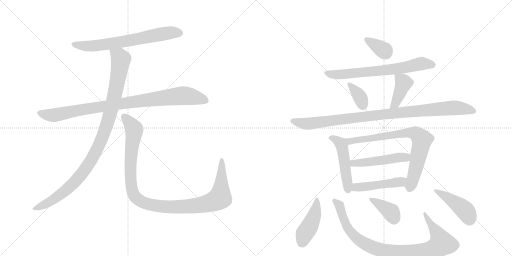
t = 0.00 s
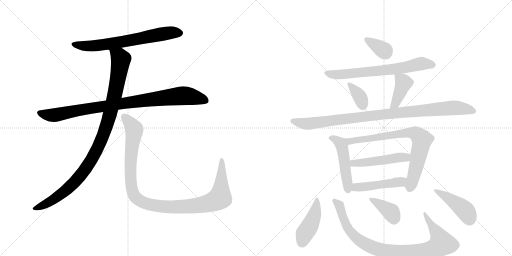
t = 2.63 s
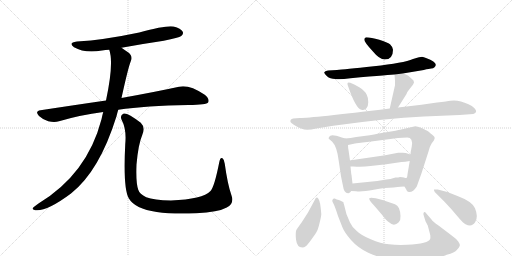
t = 5.25 s
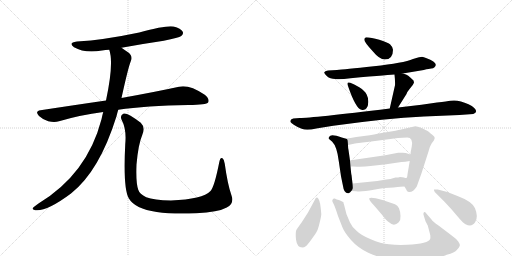
t = 7.88 s
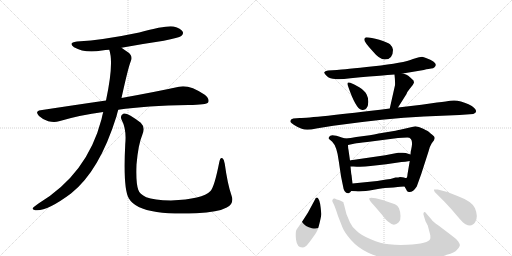
t = 10.51 s
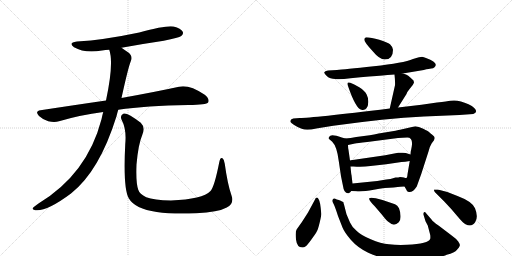
t = 13.13 s

The animated SVG that drew these frames (rendered in a browser with its animation timeline set to each time). Animation: 17 CSS @keyframes rules; one cycle of 13.13 s.

<svg version="1.1" viewBox="0 0 2048 1024" xmlns="http://www.w3.org/2000/svg">
  <g stroke="lightgray" stroke-dasharray="1,1" stroke-width="1" transform="scale(4, 4)">
    <line x1="0" y1="0" x2="256" y2="256"></line>
    <line x1="256" y1="0" x2="0" y2="256"></line>
    <line x1="128" y1="0" x2="128" y2="256"></line>
    <line x1="0" y1="128" x2="256" y2="128"></line>
    <line x1="256" y1="0" x2="512" y2="256"></line>
    <line x1="512" y1="0" x2="256" y2="256"></line>
    <line x1="384" y1="0" x2="384" y2="256"></line>
    <line x1="256" y1="128" x2="512" y2="128"></line>
  </g>
<g transform="scale(1, -1) translate(0, -850)">
   <style type="text/css">
    @keyframes keyframes0 {
      from {
       stroke: black;
       stroke-dashoffset: 680;
       stroke-width: 128;
       }
       69% {
       animation-timing-function: step-end;
       stroke: black;
       stroke-dashoffset: 0;
       stroke-width: 128;
       }
       to {
       stroke: black;
       stroke-width: 1024;
       }
       }
       #make-me-a-hanzi-animation-0 {
         animation: keyframes0 0.803385s both;
         animation-delay: 0.000000s;
         animation-timing-function: linear;
       }
    @keyframes keyframes1 {
      from {
       stroke: black;
       stroke-dashoffset: 930;
       stroke-width: 128;
       }
       75% {
       animation-timing-function: step-end;
       stroke: black;
       stroke-dashoffset: 0;
       stroke-width: 128;
       }
       to {
       stroke: black;
       stroke-width: 1024;
       }
       }
       #make-me-a-hanzi-animation-1 {
         animation: keyframes1 1.006836s both;
         animation-delay: 0.803385s;
         animation-timing-function: linear;
       }
    @keyframes keyframes2 {
      from {
       stroke: black;
       stroke-dashoffset: 1036;
       stroke-width: 128;
       }
       77% {
       animation-timing-function: step-end;
       stroke: black;
       stroke-dashoffset: 0;
       stroke-width: 128;
       }
       to {
       stroke: black;
       stroke-width: 1024;
       }
       }
       #make-me-a-hanzi-animation-2 {
         animation: keyframes2 1.093099s both;
         animation-delay: 1.810221s;
         animation-timing-function: linear;
       }
    @keyframes keyframes3 {
      from {
       stroke: black;
       stroke-dashoffset: 1097;
       stroke-width: 128;
       }
       78% {
       animation-timing-function: step-end;
       stroke: black;
       stroke-dashoffset: 0;
       stroke-width: 128;
       }
       to {
       stroke: black;
       stroke-width: 1024;
       }
       }
       #make-me-a-hanzi-animation-3 {
         animation: keyframes3 1.142741s both;
         animation-delay: 2.903320s;
         animation-timing-function: linear;
       }
    @keyframes keyframes4 {
      from {
       stroke: black;
       stroke-dashoffset: 348;
       stroke-width: 128;
       }
       53% {
       animation-timing-function: step-end;
       stroke: black;
       stroke-dashoffset: 0;
       stroke-width: 128;
       }
       to {
       stroke: black;
       stroke-width: 1024;
       }
       }
       #make-me-a-hanzi-animation-4 {
         animation: keyframes4 0.533203s both;
         animation-delay: 4.046061s;
         animation-timing-function: linear;
       }
    @keyframes keyframes5 {
      from {
       stroke: black;
       stroke-dashoffset: 689;
       stroke-width: 128;
       }
       69% {
       animation-timing-function: step-end;
       stroke: black;
       stroke-dashoffset: 0;
       stroke-width: 128;
       }
       to {
       stroke: black;
       stroke-width: 1024;
       }
       }
       #make-me-a-hanzi-animation-5 {
         animation: keyframes5 0.810710s both;
         animation-delay: 4.579264s;
         animation-timing-function: linear;
       }
    @keyframes keyframes6 {
      from {
       stroke: black;
       stroke-dashoffset: 351;
       stroke-width: 128;
       }
       53% {
       animation-timing-function: step-end;
       stroke: black;
       stroke-dashoffset: 0;
       stroke-width: 128;
       }
       to {
       stroke: black;
       stroke-width: 1024;
       }
       }
       #make-me-a-hanzi-animation-6 {
         animation: keyframes6 0.535645s both;
         animation-delay: 5.389974s;
         animation-timing-function: linear;
       }
    @keyframes keyframes7 {
      from {
       stroke: black;
       stroke-dashoffset: 404;
       stroke-width: 128;
       }
       57% {
       animation-timing-function: step-end;
       stroke: black;
       stroke-dashoffset: 0;
       stroke-width: 128;
       }
       to {
       stroke: black;
       stroke-width: 1024;
       }
       }
       #make-me-a-hanzi-animation-7 {
         animation: keyframes7 0.578776s both;
         animation-delay: 5.925618s;
         animation-timing-function: linear;
       }
    @keyframes keyframes8 {
      from {
       stroke: black;
       stroke-dashoffset: 984;
       stroke-width: 128;
       }
       76% {
       animation-timing-function: step-end;
       stroke: black;
       stroke-dashoffset: 0;
       stroke-width: 128;
       }
       to {
       stroke: black;
       stroke-width: 1024;
       }
       }
       #make-me-a-hanzi-animation-8 {
         animation: keyframes8 1.050781s both;
         animation-delay: 6.504395s;
         animation-timing-function: linear;
       }
    @keyframes keyframes9 {
      from {
       stroke: black;
       stroke-dashoffset: 489;
       stroke-width: 128;
       }
       61% {
       animation-timing-function: step-end;
       stroke: black;
       stroke-dashoffset: 0;
       stroke-width: 128;
       }
       to {
       stroke: black;
       stroke-width: 1024;
       }
       }
       #make-me-a-hanzi-animation-9 {
         animation: keyframes9 0.647949s both;
         animation-delay: 7.555176s;
         animation-timing-function: linear;
       }
    @keyframes keyframes10 {
      from {
       stroke: black;
       stroke-dashoffset: 770;
       stroke-width: 128;
       }
       71% {
       animation-timing-function: step-end;
       stroke: black;
       stroke-dashoffset: 0;
       stroke-width: 128;
       }
       to {
       stroke: black;
       stroke-width: 1024;
       }
       }
       #make-me-a-hanzi-animation-10 {
         animation: keyframes10 0.876628s both;
         animation-delay: 8.203125s;
         animation-timing-function: linear;
       }
    @keyframes keyframes11 {
      from {
       stroke: black;
       stroke-dashoffset: 489;
       stroke-width: 128;
       }
       61% {
       animation-timing-function: step-end;
       stroke: black;
       stroke-dashoffset: 0;
       stroke-width: 128;
       }
       to {
       stroke: black;
       stroke-width: 1024;
       }
       }
       #make-me-a-hanzi-animation-11 {
         animation: keyframes11 0.647949s both;
         animation-delay: 9.079753s;
         animation-timing-function: linear;
       }
    @keyframes keyframes12 {
      from {
       stroke: black;
       stroke-dashoffset: 471;
       stroke-width: 128;
       }
       61% {
       animation-timing-function: step-end;
       stroke: black;
       stroke-dashoffset: 0;
       stroke-width: 128;
       }
       to {
       stroke: black;
       stroke-width: 1024;
       }
       }
       #make-me-a-hanzi-animation-12 {
         animation: keyframes12 0.633301s both;
         animation-delay: 9.727702s;
         animation-timing-function: linear;
       }
    @keyframes keyframes13 {
      from {
       stroke: black;
       stroke-dashoffset: 434;
       stroke-width: 128;
       }
       59% {
       animation-timing-function: step-end;
       stroke: black;
       stroke-dashoffset: 0;
       stroke-width: 128;
       }
       to {
       stroke: black;
       stroke-width: 1024;
       }
       }
       #make-me-a-hanzi-animation-13 {
         animation: keyframes13 0.603190s both;
         animation-delay: 10.361003s;
         animation-timing-function: linear;
       }
    @keyframes keyframes14 {
      from {
       stroke: black;
       stroke-dashoffset: 928;
       stroke-width: 128;
       }
       75% {
       animation-timing-function: step-end;
       stroke: black;
       stroke-dashoffset: 0;
       stroke-width: 128;
       }
       to {
       stroke: black;
       stroke-width: 1024;
       }
       }
       #make-me-a-hanzi-animation-14 {
         animation: keyframes14 1.005208s both;
         animation-delay: 10.964193s;
         animation-timing-function: linear;
       }
    @keyframes keyframes15 {
      from {
       stroke: black;
       stroke-dashoffset: 373;
       stroke-width: 128;
       }
       55% {
       animation-timing-function: step-end;
       stroke: black;
       stroke-dashoffset: 0;
       stroke-width: 128;
       }
       to {
       stroke: black;
       stroke-width: 1024;
       }
       }
       #make-me-a-hanzi-animation-15 {
         animation: keyframes15 0.553548s both;
         animation-delay: 11.969401s;
         animation-timing-function: linear;
       }
    @keyframes keyframes16 {
      from {
       stroke: black;
       stroke-dashoffset: 439;
       stroke-width: 128;
       }
       59% {
       animation-timing-function: step-end;
       stroke: black;
       stroke-dashoffset: 0;
       stroke-width: 128;
       }
       to {
       stroke: black;
       stroke-width: 1024;
       }
       }
       #make-me-a-hanzi-animation-16 {
         animation: keyframes16 0.607259s both;
         animation-delay: 12.522949s;
         animation-timing-function: linear;
       }
</style>
<path d="M 486 659 Q 567 674 655 687 Q 716 699 725 706 Q 735 713 731 723 Q 724 736 694 744 Q 667 750 557 720 Q 415 690 308 684 Q 271 680 296 661 Q 339 636 408 648 Q 421 651 437 651 L 486 659 Z" fill="lightgray"></path> 
<path d="M 473 411 Q 584 427 754 430 Q 826 430 833 441 Q 839 454 819 471 Q 756 513 716 503 Q 629 484 486 458 L 424 448 Q 300 430 162 409 Q 138 405 156 386 Q 172 371 193 365 Q 218 359 236 365 Q 320 390 413 402 L 473 411 Z" fill="lightgray"></path> 
<path d="M 413 402 Q 409 389 406 373 Q 349 154 154 36 Q 136 24 131 18 Q 128 11 141 9 Q 186 3 284 76 Q 398 166 466 385 Q 469 398 473 411 L 486 458 Q 513 581 523 605 Q 533 626 512 641 Q 497 651 486 659 C 461 676 430 680 437 651 Q 456 597 424 448 L 413 402 Z" fill="lightgray"></path> 
<path d="M 926 68 Q 910 114 899 195 Q 898 211 890 217 Q 881 223 877 201 Q 858 104 842 86 Q 811 53 684 48 Q 615 49 585 61 Q 558 74 553 91 Q 543 119 546 192 Q 553 273 569 310 Q 582 341 563 359 Q 511 399 495 396 Q 479 390 486 372 Q 507 332 501 274 Q 492 96 515 57 Q 539 15 627 2 Q 688 -7 785 -3 Q 873 1 907 20 Q 938 36 926 68 Z" fill="lightgray"></path> 
<path d="M 1465 701 Q 1457 700 1457 691 Q 1457 682 1491 645 Q 1518 612 1539 612 Q 1572 612 1572 651 Q 1572 661 1560 673 Q 1550 681 1517 691 Q 1484 701 1465 701 Z" fill="lightgray"></path> 
<path d="M 1611 556 L 1695 570 Q 1718 576 1725 576 Q 1733 576 1738 581 Q 1757 599 1704 618 Q 1695 622 1688 623 Q 1682 623 1652 614 Q 1615 598 1495 585 Q 1375 572 1348 570 L 1312 568 Q 1299 566 1297 561 Q 1296 556 1308 545 Q 1320 534 1341 534 Q 1359 531 1402 537 Q 1571 552 1578 552 L 1611 556 Z" fill="lightgray"></path> 
<path d="M 1401 519 Q 1385 525 1392 506 Q 1423 415 1446 411 Q 1458 408 1465 416 Q 1473 424 1473 441 Q 1474 457 1467 471 Q 1460 487 1437 501 Q 1415 514 1401 519 Z" fill="lightgray"></path> 
<path d="M 1592 420 L 1626 474 Q 1628 482 1639 495 L 1651 510 Q 1656 519 1656 520 L 1654 528 Q 1641 541 1633 547 Q 1626 552 1611 556 C 1582 564 1577 566 1578 552 Q 1581 525 1580 509 L 1559 416 C 1552 387 1576 395 1592 420 Z" fill="lightgray"></path> 
<path d="M 1199 378 L 1173 376 Q 1159 373 1162 362 Q 1163 359 1175 351 Q 1188 342 1207 335 Q 1226 327 1265 336 L 1333 347 Q 1540 376 1696 384 L 1838 390 L 1893 394 Q 1914 402 1897 418 Q 1889 426 1874 433 Q 1833 453 1801 447 Q 1791 445 1748 440 L 1686 431 L 1592 420 L 1559 416 Q 1246 378 1199 378 Z" fill="lightgray"></path> 
<path d="M 1381 296 L 1367 300 Q 1322 317 1317 303 Q 1313 298 1315 295 L 1329 283 Q 1348 264 1355 206 L 1364 145 L 1372 106 Q 1376 75 1394 77 Q 1400 78 1405 86 C 1412 95 1412 95 1410 116 L 1406 150 Q 1405 151 1402 184 L 1400 208 L 1394 250 Q 1392 258 1392 270 C 1391 293 1391 293 1381 296 Z" fill="lightgray"></path> 
<path d="M 1479 309 L 1425 302 Q 1402 297 1381 296 C 1351 293 1363 264 1392 270 L 1420 276 Q 1427 278 1469 282 L 1592 298 L 1629 300 Q 1653 300 1647 264 L 1644 248 Q 1643 248 1642 232 L 1639 206 L 1630 153 Q 1629 138 1625 138 C 1616 110 1615 109 1618 104 L 1625 92 Q 1627 83 1635 82 Q 1652 80 1667 104 L 1685 154 L 1714 244 Q 1720 267 1727 277 L 1736 289 L 1739 298 Q 1739 304 1729 311 Q 1720 318 1716 322 Q 1713 325 1693 335 Q 1674 345 1661 345 L 1600 331 Q 1594 329 1539 320 Q 1484 310 1479 309 Z" fill="lightgray"></path> 
<path d="M 1642 232 L 1623 238 Q 1613 240 1604 239 L 1593 239 Q 1588 239 1582 237 L 1541 229 L 1431 213 Q 1402 209 1400 208 C 1371 202 1372 184 1402 184 L 1414 184 Q 1449 181 1482 186 L 1545 193 L 1606 202 Q 1620 202 1639 206 C 1668 212 1671 223 1642 232 Z" fill="lightgray"></path> 
<path d="M 1405 86 L 1424 85 Q 1448 82 1495 91 Q 1542 100 1574 100 L 1591 102 Q 1597 104 1618 104 C 1648 104 1655 133 1625 138 Q 1623 137 1616 140 Q 1610 142 1600 142 Q 1595 140 1582 140 Q 1560 133 1545 132 L 1509 126 L 1410 116 C 1380 113 1375 88 1405 86 Z" fill="lightgray"></path> 
<path d="M 1274 54 Q 1266 67 1259 50 L 1232 0 L 1207 -39 Q 1191 -61 1186 -69 Q 1181 -77 1184 -108 Q 1188 -140 1209 -140 Q 1217 -140 1223 -135 Q 1229 -131 1247 -106 Q 1265 -81 1268 -74 Q 1272 -68 1279 -39 Q 1286 -11 1285 -4 Q 1281 46 1274 54 Z" fill="lightgray"></path> 
<path d="M 1726 -28 L 1707 -6 Q 1700 5 1696 1 Q 1692 -4 1695 -12 L 1702 -35 L 1711 -52 L 1721 -90 Q 1722 -101 1721 -105 Q 1715 -125 1628 -129 Q 1589 -131 1556 -127 Q 1523 -124 1483 -107 Q 1444 -91 1427 -74 Q 1407 -57 1400 -40 L 1386 -7 L 1376 32 Q 1374 37 1374 40 Q 1374 42 1368 44 Q 1364 48 1355 50 Q 1347 52 1339 56 Q 1333 57 1331 52 Q 1327 47 1332 39 Q 1338 30 1352 -14 L 1370 -60 Q 1378 -80 1404 -110 Q 1431 -141 1473 -161 Q 1516 -181 1563 -187 Q 1596 -193 1669 -190 Q 1742 -188 1787 -169 Q 1819 -161 1828 -149 Q 1838 -139 1839 -133 Q 1841 -128 1833 -116 Q 1825 -105 1808 -93 L 1754 -52 Q 1731 -36 1726 -28 Z" fill="lightgray"></path> 
<path d="M 1498 26 L 1528 -9 Q 1546 -33 1556 -39 Q 1576 -58 1595 -39 Q 1603 -31 1602 -14 Q 1602 2 1596 17 Q 1590 29 1580 33 L 1530 50 L 1503 57 Q 1481 62 1477 57 Q 1474 51 1498 26 Z" fill="lightgray"></path> 
<path d="M 1751 92 L 1736 92 Q 1735 89 1739 82 L 1777 44 Q 1805 15 1828 -13 Q 1852 -42 1862 -47 Q 1888 -60 1901 -38 Q 1914 -17 1900 17 Q 1889 44 1830 66 Q 1792 84 1751 92 Z" fill="lightgray"></path> 
      <clipPath id="make-me-a-hanzi-clip-0">
      <path d="M 486 659 Q 567 674 655 687 Q 716 699 725 706 Q 735 713 731 723 Q 724 736 694 744 Q 667 750 557 720 Q 415 690 308 684 Q 271 680 296 661 Q 339 636 408 648 Q 421 651 437 651 L 486 659 Z" fill="lightgray"></path>
      </clipPath>
      <path clip-path="url(#make-me-a-hanzi-clip-0)" d="M 300 674 L 330 667 L 381 667 L 651 715 L 719 718 " fill="none" id="make-me-a-hanzi-animation-0" stroke-dasharray="552 1104" stroke-linecap="round"></path>

      <clipPath id="make-me-a-hanzi-clip-1">
      <path d="M 473 411 Q 584 427 754 430 Q 826 430 833 441 Q 839 454 819 471 Q 756 513 716 503 Q 629 484 486 458 L 424 448 Q 300 430 162 409 Q 138 405 156 386 Q 172 371 193 365 Q 218 359 236 365 Q 320 390 413 402 L 473 411 Z" fill="lightgray"></path>
      </clipPath>
      <path clip-path="url(#make-me-a-hanzi-clip-1)" d="M 160 397 L 216 389 L 345 415 L 718 466 L 780 461 L 825 447 " fill="none" id="make-me-a-hanzi-animation-1" stroke-dasharray="802 1604" stroke-linecap="round"></path>

      <clipPath id="make-me-a-hanzi-clip-2">
      <path d="M 413 402 Q 409 389 406 373 Q 349 154 154 36 Q 136 24 131 18 Q 128 11 141 9 Q 186 3 284 76 Q 398 166 466 385 Q 469 398 473 411 L 486 458 Q 513 581 523 605 Q 533 626 512 641 Q 497 651 486 659 C 461 676 430 680 437 651 Q 456 597 424 448 L 413 402 Z" fill="lightgray"></path>
      </clipPath>
      <path clip-path="url(#make-me-a-hanzi-clip-2)" d="M 444 648 L 478 623 L 483 613 L 480 585 L 445 412 L 415 313 L 388 251 L 334 163 L 262 86 L 174 29 L 139 17 " fill="none" id="make-me-a-hanzi-animation-2" stroke-dasharray="908 1816" stroke-linecap="round"></path>

      <clipPath id="make-me-a-hanzi-clip-3">
      <path d="M 926 68 Q 910 114 899 195 Q 898 211 890 217 Q 881 223 877 201 Q 858 104 842 86 Q 811 53 684 48 Q 615 49 585 61 Q 558 74 553 91 Q 543 119 546 192 Q 553 273 569 310 Q 582 341 563 359 Q 511 399 495 396 Q 479 390 486 372 Q 507 332 501 274 Q 492 96 515 57 Q 539 15 627 2 Q 688 -7 785 -3 Q 873 1 907 20 Q 938 36 926 68 Z" fill="lightgray"></path>
      </clipPath>
      <path clip-path="url(#make-me-a-hanzi-clip-3)" d="M 498 382 L 534 340 L 537 328 L 522 215 L 526 100 L 538 66 L 572 40 L 622 27 L 706 22 L 813 32 L 869 51 L 880 59 L 884 87 L 887 208 " fill="none" id="make-me-a-hanzi-animation-3" stroke-dasharray="969 1938" stroke-linecap="round"></path>

      <clipPath id="make-me-a-hanzi-clip-4">
      <path d="M 1465 701 Q 1457 700 1457 691 Q 1457 682 1491 645 Q 1518 612 1539 612 Q 1572 612 1572 651 Q 1572 661 1560 673 Q 1550 681 1517 691 Q 1484 701 1465 701 Z" fill="lightgray"></path>
      </clipPath>
      <path clip-path="url(#make-me-a-hanzi-clip-4)" d="M 1467 691 L 1543 640 " fill="none" id="make-me-a-hanzi-animation-4" stroke-dasharray="220 440" stroke-linecap="round"></path>

      <clipPath id="make-me-a-hanzi-clip-5">
      <path d="M 1611 556 L 1695 570 Q 1718 576 1725 576 Q 1733 576 1738 581 Q 1757 599 1704 618 Q 1695 622 1688 623 Q 1682 623 1652 614 Q 1615 598 1495 585 Q 1375 572 1348 570 L 1312 568 Q 1299 566 1297 561 Q 1296 556 1308 545 Q 1320 534 1341 534 Q 1359 531 1402 537 Q 1571 552 1578 552 L 1611 556 Z" fill="lightgray"></path>
      </clipPath>
      <path clip-path="url(#make-me-a-hanzi-clip-5)" d="M 1303 559 L 1336 551 L 1414 555 L 1603 577 L 1687 596 L 1731 591 " fill="none" id="make-me-a-hanzi-animation-5" stroke-dasharray="561 1122" stroke-linecap="round"></path>

      <clipPath id="make-me-a-hanzi-clip-6">
      <path d="M 1401 519 Q 1385 525 1392 506 Q 1423 415 1446 411 Q 1458 408 1465 416 Q 1473 424 1473 441 Q 1474 457 1467 471 Q 1460 487 1437 501 Q 1415 514 1401 519 Z" fill="lightgray"></path>
      </clipPath>
      <path clip-path="url(#make-me-a-hanzi-clip-6)" d="M 1403 508 L 1440 461 L 1452 428 " fill="none" id="make-me-a-hanzi-animation-6" stroke-dasharray="223 446" stroke-linecap="round"></path>

      <clipPath id="make-me-a-hanzi-clip-7">
      <path d="M 1592 420 L 1626 474 Q 1628 482 1639 495 L 1651 510 Q 1656 519 1656 520 L 1654 528 Q 1641 541 1633 547 Q 1626 552 1611 556 C 1582 564 1577 566 1578 552 Q 1581 525 1580 509 L 1559 416 C 1552 387 1576 395 1592 420 Z" fill="lightgray"></path>
      </clipPath>
      <path clip-path="url(#make-me-a-hanzi-clip-7)" d="M 1585 544 L 1614 518 L 1587 450 L 1564 423 " fill="none" id="make-me-a-hanzi-animation-7" stroke-dasharray="276 552" stroke-linecap="round"></path>

      <clipPath id="make-me-a-hanzi-clip-8">
      <path d="M 1199 378 L 1173 376 Q 1159 373 1162 362 Q 1163 359 1175 351 Q 1188 342 1207 335 Q 1226 327 1265 336 L 1333 347 Q 1540 376 1696 384 L 1838 390 L 1893 394 Q 1914 402 1897 418 Q 1889 426 1874 433 Q 1833 453 1801 447 Q 1791 445 1748 440 L 1686 431 L 1592 420 L 1559 416 Q 1246 378 1199 378 Z" fill="lightgray"></path>
      </clipPath>
      <path clip-path="url(#make-me-a-hanzi-clip-8)" d="M 1170 365 L 1237 355 L 1548 396 L 1802 418 L 1842 417 L 1892 406 " fill="none" id="make-me-a-hanzi-animation-8" stroke-dasharray="856 1712" stroke-linecap="round"></path>

      <clipPath id="make-me-a-hanzi-clip-9">
      <path d="M 1381 296 L 1367 300 Q 1322 317 1317 303 Q 1313 298 1315 295 L 1329 283 Q 1348 264 1355 206 L 1364 145 L 1372 106 Q 1376 75 1394 77 Q 1400 78 1405 86 C 1412 95 1412 95 1410 116 L 1406 150 Q 1405 151 1402 184 L 1400 208 L 1394 250 Q 1392 258 1392 270 C 1391 293 1391 293 1381 296 Z" fill="lightgray"></path>
      </clipPath>
      <path clip-path="url(#make-me-a-hanzi-clip-9)" d="M 1323 297 L 1352 287 L 1367 267 L 1392 91 " fill="none" id="make-me-a-hanzi-animation-9" stroke-dasharray="361 722" stroke-linecap="round"></path>

      <clipPath id="make-me-a-hanzi-clip-10">
      <path d="M 1479 309 L 1425 302 Q 1402 297 1381 296 C 1351 293 1363 264 1392 270 L 1420 276 Q 1427 278 1469 282 L 1592 298 L 1629 300 Q 1653 300 1647 264 L 1644 248 Q 1643 248 1642 232 L 1639 206 L 1630 153 Q 1629 138 1625 138 C 1616 110 1615 109 1618 104 L 1625 92 Q 1627 83 1635 82 Q 1652 80 1667 104 L 1685 154 L 1714 244 Q 1720 267 1727 277 L 1736 289 L 1739 298 Q 1739 304 1729 311 Q 1720 318 1716 322 Q 1713 325 1693 335 Q 1674 345 1661 345 L 1600 331 Q 1594 329 1539 320 Q 1484 310 1479 309 Z" fill="lightgray"></path>
      </clipPath>
      <path clip-path="url(#make-me-a-hanzi-clip-10)" d="M 1389 292 L 1411 286 L 1627 319 L 1667 314 L 1688 291 L 1639 96 " fill="none" id="make-me-a-hanzi-animation-10" stroke-dasharray="642 1284" stroke-linecap="round"></path>

      <clipPath id="make-me-a-hanzi-clip-11">
      <path d="M 1642 232 L 1623 238 Q 1613 240 1604 239 L 1593 239 Q 1588 239 1582 237 L 1541 229 L 1431 213 Q 1402 209 1400 208 C 1371 202 1372 184 1402 184 L 1414 184 Q 1449 181 1482 186 L 1545 193 L 1606 202 Q 1620 202 1639 206 C 1668 212 1671 223 1642 232 Z" fill="lightgray"></path>
      </clipPath>
      <path clip-path="url(#make-me-a-hanzi-clip-11)" d="M 1406 202 L 1414 197 L 1448 198 L 1635 226 " fill="none" id="make-me-a-hanzi-animation-11" stroke-dasharray="361 722" stroke-linecap="round"></path>

      <clipPath id="make-me-a-hanzi-clip-12">
      <path d="M 1405 86 L 1424 85 Q 1448 82 1495 91 Q 1542 100 1574 100 L 1591 102 Q 1597 104 1618 104 C 1648 104 1655 133 1625 138 Q 1623 137 1616 140 Q 1610 142 1600 142 Q 1595 140 1582 140 Q 1560 133 1545 132 L 1509 126 L 1410 116 C 1380 113 1375 88 1405 86 Z" fill="lightgray"></path>
      </clipPath>
      <path clip-path="url(#make-me-a-hanzi-clip-12)" d="M 1410 93 L 1424 101 L 1593 121 L 1619 133 " fill="none" id="make-me-a-hanzi-animation-12" stroke-dasharray="343 686" stroke-linecap="round"></path>

      <clipPath id="make-me-a-hanzi-clip-13">
      <path d="M 1274 54 Q 1266 67 1259 50 L 1232 0 L 1207 -39 Q 1191 -61 1186 -69 Q 1181 -77 1184 -108 Q 1188 -140 1209 -140 Q 1217 -140 1223 -135 Q 1229 -131 1247 -106 Q 1265 -81 1268 -74 Q 1272 -68 1279 -39 Q 1286 -11 1285 -4 Q 1281 46 1274 54 Z" fill="lightgray"></path>
      </clipPath>
      <path clip-path="url(#make-me-a-hanzi-clip-13)" d="M 1268 47 L 1257 -12 L 1218 -85 L 1209 -119 " fill="none" id="make-me-a-hanzi-animation-13" stroke-dasharray="306 612" stroke-linecap="round"></path>

      <clipPath id="make-me-a-hanzi-clip-14">
      <path d="M 1726 -28 L 1707 -6 Q 1700 5 1696 1 Q 1692 -4 1695 -12 L 1702 -35 L 1711 -52 L 1721 -90 Q 1722 -101 1721 -105 Q 1715 -125 1628 -129 Q 1589 -131 1556 -127 Q 1523 -124 1483 -107 Q 1444 -91 1427 -74 Q 1407 -57 1400 -40 L 1386 -7 L 1376 32 Q 1374 37 1374 40 Q 1374 42 1368 44 Q 1364 48 1355 50 Q 1347 52 1339 56 Q 1333 57 1331 52 Q 1327 47 1332 39 Q 1338 30 1352 -14 L 1370 -60 Q 1378 -80 1404 -110 Q 1431 -141 1473 -161 Q 1516 -181 1563 -187 Q 1596 -193 1669 -190 Q 1742 -188 1787 -169 Q 1819 -161 1828 -149 Q 1838 -139 1839 -133 Q 1841 -128 1833 -116 Q 1825 -105 1808 -93 L 1754 -52 Q 1731 -36 1726 -28 Z" fill="lightgray"></path>
      </clipPath>
      <path clip-path="url(#make-me-a-hanzi-clip-14)" d="M 1339 46 L 1355 32 L 1384 -48 L 1413 -90 L 1466 -128 L 1546 -155 L 1582 -160 L 1693 -156 L 1737 -144 L 1764 -127 L 1765 -116 L 1752 -88 L 1699 -6 " fill="none" id="make-me-a-hanzi-animation-14" stroke-dasharray="800 1600" stroke-linecap="round"></path>

      <clipPath id="make-me-a-hanzi-clip-15">
      <path d="M 1498 26 L 1528 -9 Q 1546 -33 1556 -39 Q 1576 -58 1595 -39 Q 1603 -31 1602 -14 Q 1602 2 1596 17 Q 1590 29 1580 33 L 1530 50 L 1503 57 Q 1481 62 1477 57 Q 1474 51 1498 26 Z" fill="lightgray"></path>
      </clipPath>
      <path clip-path="url(#make-me-a-hanzi-clip-15)" d="M 1490 43 L 1513 40 L 1527 21 L 1548 20 L 1576 -20 " fill="none" id="make-me-a-hanzi-animation-15" stroke-dasharray="245 490" stroke-linecap="round"></path>

      <clipPath id="make-me-a-hanzi-clip-16">
      <path d="M 1751 92 L 1736 92 Q 1735 89 1739 82 L 1777 44 Q 1805 15 1828 -13 Q 1852 -42 1862 -47 Q 1888 -60 1901 -38 Q 1914 -17 1900 17 Q 1889 44 1830 66 Q 1792 84 1751 92 Z" fill="lightgray"></path>
      </clipPath>
      <path clip-path="url(#make-me-a-hanzi-clip-16)" d="M 1744 89 L 1841 25 L 1868 -2 L 1879 -28 " fill="none" id="make-me-a-hanzi-animation-16" stroke-dasharray="311 622" stroke-linecap="round"></path>

</g>
</svg>
